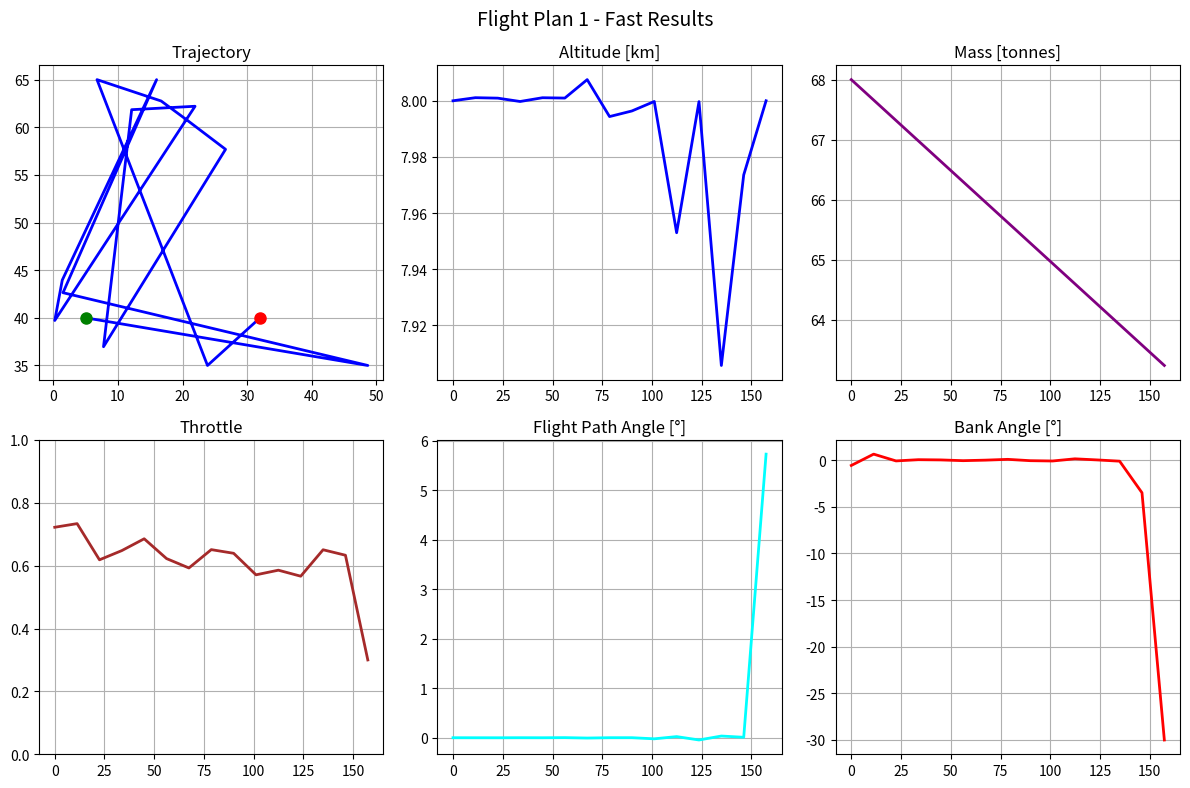
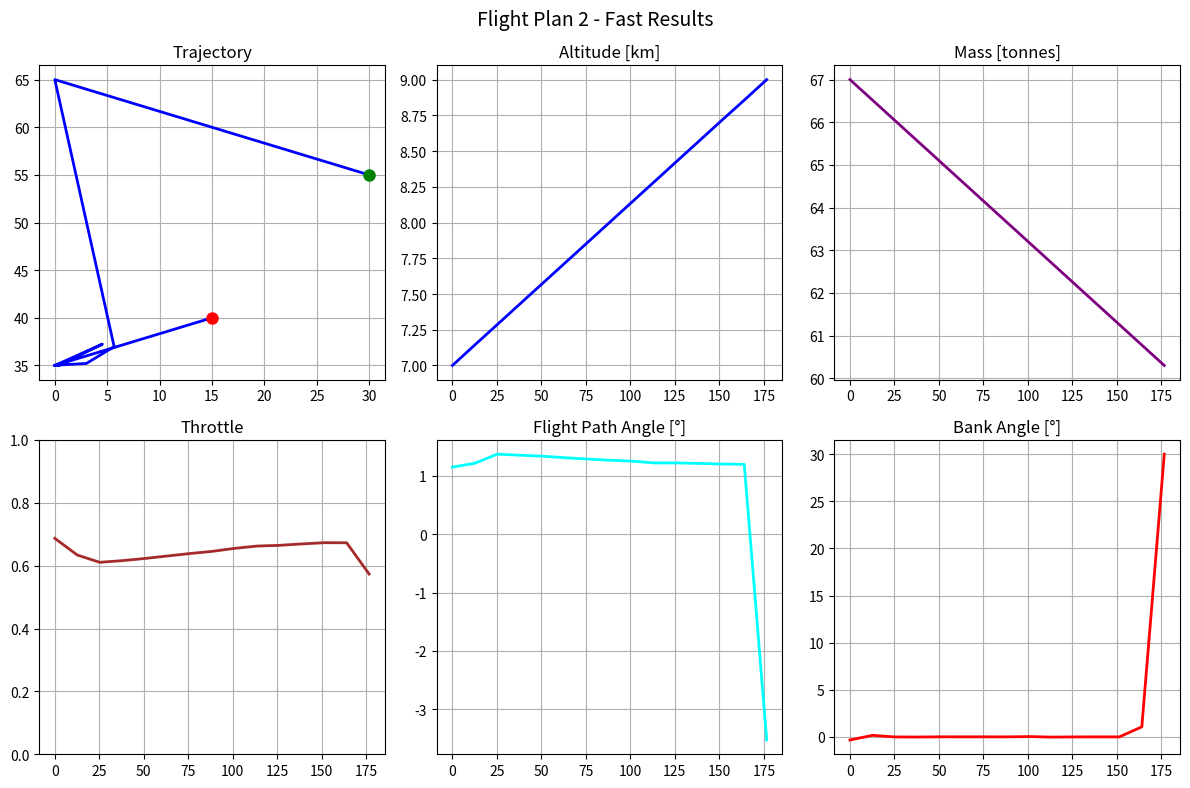

Python code for these plots, in order:
import numpy as np
import matplotlib.pyplot as plt
from scipy.integrate import solve_ivp
from scipy.optimize import minimize
import json

class AircraftModel:
    def __init__(self):
        self.g = 9.81
        self.rho_0 = 1.225
        self.S = 124.65
        self.C_D0 = 0.025452
        self.k = 0.035815
        
        # Fuel consumption coefficients
        self.Cf1 = 0.92958
        self.Cf2 = 0.70057
        self.Cf3 = 1068.1
        
        # Thrust coefficients
        self.CT1 = 0.95
        self.CT2_1 = 146590
        self.CT2_2 = 53872
        self.CT2_3 = 3.0453e-11
        
        # Wind coefficients
        self.wx_coef = np.array([-21.151, 10.0039, 1.1081, -0.5239, -0.1297, -0.006, 0.0073, 0.0066, -0.0001])
        self.wy_coef = np.array([-65.3035, 17.6148, 1.0855, -0.7001, -0.5508, -0.003, 0.0241, 0.0064, -0.000227])

    def air_density(self, h):
        return self.rho_0 * (1 - 2.2257e-5 * h) ** 4.2561

    def thrust_max(self, h):
        return self.CT1 * self.CT2_1 * (1 - (3.28 * h) / self.CT2_2) + self.CT2_3 * (3.28 * h)**2

    def eta(self, v):
        return (self.Cf3 / 60000) * (1 + (1.943 * v) / self.Cf3)

    def fuel_flow(self, delta, thr_max, eta):
        flow = delta * thr_max * eta * self.Cf1 / 1e6
        return max(0.001, flow)

    def wind_speed(self, lon, lat):
        terms = [1, lon, lat, lon*lat, lon**2, lat**2, 
                lon**2*lat, lon*lat**2, lon**2*lat**2]
        
        W_x = sum(c*t for c, t in zip(self.wx_coef, terms))
        W_y = sum(c*t for c, t in zip(self.wy_coef, terms))
        
        return W_x, W_y

    def lift_coefficient(self, m, rho, v, mu):
        return (2 * m * self.g) / (rho * self.S * v**2 * np.cos(mu))

    def drag_coefficient(self, CL):  
        return self.C_D0 + self.k * CL**2

    def dynamics(self, t, state, controls):
        x, y, h, v, psi, m = state
        gamma, mu, delta = controls

        # Clamp controls
        gamma = np.clip(gamma, -0.1, 0.1)
        mu = np.clip(mu, -np.pi/6, np.pi/6)
        delta = np.clip(delta, 0.3, 0.9)

        # Environmental conditions
        rho = self.air_density(h)
        W_x, W_y = self.wind_speed(x, y)

        # Aerodynamic coefficients
        CL = self.lift_coefficient(m, rho, v, mu)
        CD = self.drag_coefficient(CL)

        # Propulsion
        thr_max = self.thrust_max(h)
        thrust = delta * thr_max
        eta_val = self.eta(v)
        f = self.fuel_flow(delta, thr_max, eta_val)

        # State derivatives
        x_dot = v * np.cos(psi) * np.cos(gamma) + W_x
        y_dot = v * np.sin(psi) * np.cos(gamma) + W_y
        h_dot = v * np.sin(gamma)
        v_dot = (thrust / m) - self.g * np.sin(gamma) - (CD * self.S * rho * v**2) / (2 * m)
        psi_dot = (CL * self.S * rho * v) / (2 * m) * np.sin(mu) / np.cos(gamma)
        m_dot = -f

        return [x_dot, y_dot, h_dot, v_dot, psi_dot, m_dot]


class FastDirectMethod:
    def __init__(self, aircraft_model, initial_state, target_state):
        self.aircraft = aircraft_model
        self.x0 = initial_state
        self.xf = target_state
        
        # MUCH simpler - only 15 nodes for fast convergence
        self.n_nodes = 15
        self.n_segments = self.n_nodes - 1
        
        # Calculate distance
        dx = self.xf[0] - self.x0[0]
        dy = self.xf[1] - self.x0[1]
        self.distance_km = np.sqrt(dx**2 + dy**2) * 111
        
        # Quick time estimate
        self.tf_estimate = (self.distance_km / 800) * 3600  # 800 km/h
        
        print(f"⚡ FAST Direct Method")
        print(f"Distance: {self.distance_km:.1f} km")
        print(f"Nodes: {self.n_nodes} (optimized for speed)")
        print(f"Estimated time: {self.tf_estimate/60:.1f} minutes")
        
    def create_simple_guess(self):
        """Very simple initial guess"""
        n_vars = self.n_nodes * 9 + 1
        x_guess = np.zeros(n_vars)
        
        dx = self.xf[0] - self.x0[0]
        dy = self.xf[1] - self.x0[1] 
        dh = self.xf[2] - self.x0[2]
        
        heading = np.arctan2(dy, dx)
        if heading < 0:
            heading += 2*np.pi
        
        for i in range(self.n_nodes):
            idx = i * 9
            alpha = i / (self.n_nodes - 1)
            
            # Simple linear interpolation
            x_guess[idx:idx+9] = [
                self.x0[0] + alpha * dx,                    # x
                self.x0[1] + alpha * dy,                    # y  
                self.x0[2] + alpha * dh,                    # h
                self.x0[3],                                 # v
                heading,                                    # psi
                self.x0[5] * (1 - 0.1 * alpha),           # m (10% fuel)
                np.sign(dh) * 0.02 if dh != 0 else 0.0,   # gamma
                0.0,                                        # mu
                0.7                                         # delta
            ]
        
        x_guess[-1] = self.tf_estimate
        return x_guess
    
    def create_simple_bounds(self):
        """Simple bounds"""
        bounds = []
        
        for i in range(self.n_nodes):
            bounds.extend([
                (0, 50),                     # x
                (35, 65),                    # y
                (5000, 12000),               # h
                (150, 300),                  # v
                (-2*np.pi, 2*np.pi),         # psi
                (self.x0[5]*0.7, self.x0[5]), # m
                (-0.1, 0.1),                 # gamma
                (-np.pi/6, np.pi/6),         # mu
                (0.3, 0.9)                   # delta
            ])
        
        bounds.append((self.tf_estimate*0.7, self.tf_estimate*1.5))
        return bounds
    
    def simple_objective(self, x):
        """Ultra-simple objective - just minimize fuel"""
        n = self.n_nodes
        
        initial_mass = x[5]
        final_mass = x[(n-1)*9 + 5]
        fuel_consumed = initial_mass - final_mass
        
        if fuel_consumed <= 0:
            return 1e6
        
        # Terminal penalty
        final_x = x[(n-1)*9]
        final_y = x[(n-1)*9 + 1]
        final_h = x[(n-1)*9 + 2]
        
        terminal_penalty = 100 * (
            (final_x - self.xf[0])**2 +
            (final_y - self.xf[1])**2 +
            (final_h - self.xf[2])**2 / 1e6
        )
        
        return fuel_consumed + terminal_penalty
    
    def simple_constraints(self, x):
        """Simple constraints - just dynamics"""
        n = self.n_nodes
        tf = x[-1]
        dt = tf / self.n_segments
        
        constraints = []
        
        # Initial conditions
        for i in range(6):
            constraints.append(x[i] - self.x0[i])
        
        # Simple Euler integration for speed
        for i in range(self.n_segments):
            idx1 = i * 9
            idx2 = (i+1) * 9
            
            state1 = x[idx1:idx1+6]
            controls1 = x[idx1+6:idx1+9]
            state2 = x[idx2:idx2+6]
            
            f1 = self.aircraft.dynamics(0, state1, controls1)
            
            for j in range(6):
                predicted = state1[j] + dt * f1[j]
                constraints.append(state2[j] - predicted)
        
        # Terminal conditions
        final_idx = (n-1) * 9
        constraints.extend([
            x[final_idx] - self.xf[0],
            x[final_idx+1] - self.xf[1], 
            x[final_idx+2] - self.xf[2]
        ])
        
        return np.array(constraints)
    
    def solve_fast(self):
        """Fast solve with minimal complexity"""
        print("\n⚡ Starting FAST optimization...")
        
        x_guess = self.create_simple_guess()
        bounds = self.create_simple_bounds()
        
        print(f"Problem size: {len(x_guess)} vars, {len(self.simple_constraints(x_guess))} constraints")
        
        try:
            result = minimize(
                self.simple_objective,
                x_guess,
                method='SLSQP',
                bounds=bounds,
                constraints={'type': 'eq', 'fun': self.simple_constraints},
                options={
                    'maxiter': 100,  # Limited iterations for speed
                    'ftol': 1e-4,    # Looser tolerance
                    'eps': 1e-3,     # Larger step size
                    'disp': True
                }
            )
            
            if result.success or (hasattr(result, 'fun') and result.fun < 1e4):
                return self.extract_fast_solution(result.x)
            else:
                print(f"❌ Fast optimization failed: {result.message}")
                return None, None, None, False
                
        except Exception as e:
            print(f"❌ Error: {e}")
            return None, None, None, False
    
    def extract_fast_solution(self, x_opt):
        """Extract solution"""
        n = self.n_nodes
        tf = x_opt[-1]
        
        t = np.linspace(0, tf, n)
        states = np.zeros((n, 6))
        controls = np.zeros((n, 3))
        
        for i in range(n):
            idx = i * 9
            states[i] = x_opt[idx:idx+6]
            controls[i] = x_opt[idx+6:idx+9]
        
        fuel_consumed = states[0,5] - states[-1,5]
        pos_error = np.sqrt((states[-1,0] - self.xf[0])**2 + (states[-1,1] - self.xf[1])**2)
        alt_error = abs(states[-1,2] - self.xf[2])
        
        print(f"✅ Fast solution found!")
        print(f"Flight time: {tf/60:.1f} minutes")
        print(f"Fuel consumed: {fuel_consumed:.1f} kg")
        print(f"Position error: {pos_error:.6f} degrees")
        print(f"Altitude error: {alt_error:.1f} meters")
        
        success = (pos_error < 0.02) and (alt_error < 300) and (fuel_consumed > 0)
        return t, states, controls, success


def solve_flight_plan(flight_plan_number):
    """Solve using fast method"""
    
    flight_plans = {
        1: {
            'name': 'Flight 1',
            'initial': [5, 40, 8000, 210, 0, 68000],
            'target': [32, 40, 8000]
        },
        2: {
            'name': 'Flight 2',
            'initial': [30, 55, 7000, 220, np.radians(40), 67000],
            'target': [15, 40, 9000]
        },
        3: {
            'name': 'Flight 3', 
            'initial': [32, 45, 8000, 210, np.radians(180), 65000],
            'target': [5, 45, 7000]
        }
    }
    
    plan = flight_plans[flight_plan_number]
    
    print(f"\n{'='*50}")
    print(f"⚡ SOLVING {plan['name'].upper()} - FAST METHOD")
    print(f"{'='*50}")
    
    aircraft = AircraftModel()
    optimizer = FastDirectMethod(aircraft, plan['initial'], plan['target'])
    
    result = optimizer.solve_fast()
    
    if result[0] is not None:
        t, states, controls, success = result
        
        if success:
            fuel_consumed = states[0,5] - states[-1,5]
            plot_fast_results(t, states, controls, flight_plan_number)
            
            return {
                'success': True,
                'time': t[-1],
                'fuel': fuel_consumed
            }
    
    return {'success': False, 'time': 0, 'fuel': 0}


def plot_fast_results(t, states, controls, flight_plan_number):
    """Quick plotting"""
    t_min = t / 60
    x, y, h, v, psi, m = states.T
    gamma, mu, delta = controls.T
    
    fig, axes = plt.subplots(2, 3, figsize=(12, 8))
    fig.suptitle(f'Flight Plan {flight_plan_number} - Fast Results', fontsize=14)
    
    # 1. Trajectory
    axes[0,0].plot(x, y, 'b-', linewidth=2)
    axes[0,0].plot(x[0], y[0], 'go', markersize=8)
    axes[0,0].plot(x[-1], y[-1], 'ro', markersize=8)
    axes[0,0].set_title('Trajectory')
    axes[0,0].grid(True)
    
    # 2. Altitude
    axes[0,1].plot(t_min, h/1000, 'b-', linewidth=2)
    axes[0,1].set_title('Altitude [km]')
    axes[0,1].grid(True)
    
    # 3. Mass
    axes[0,2].plot(t_min, m/1000, 'purple', linewidth=2)
    axes[0,2].set_title('Mass [tonnes]')
    axes[0,2].grid(True)
    
    # 4. Throttle
    axes[1,0].plot(t_min, delta, 'brown', linewidth=2)
    axes[1,0].set_title('Throttle')
    axes[1,0].set_ylim([0, 1])
    axes[1,0].grid(True)
    
    # 5. Flight path angle
    axes[1,1].plot(t_min, np.degrees(gamma), 'cyan', linewidth=2)
    axes[1,1].set_title('Flight Path Angle [°]')
    axes[1,1].grid(True)
    
    # 6. Bank angle
    axes[1,2].plot(t_min, np.degrees(mu), 'red', linewidth=2)
    axes[1,2].set_title('Bank Angle [°]')
    axes[1,2].grid(True)
    
    plt.tight_layout()
    plt.savefig(f'flight_plan_{flight_plan_number}_fast.png', dpi=200, bbox_inches='tight')
    plt.show()


def main():
    """Fast main execution"""
    print("⚡ FAST Aircraft Flight Optimization")
    print("🚀 Optimized for SPEED - 15 nodes only")
    print("=" * 50)
    
    results = {}
    
    for flight_num in [1, 2, 3]:
        result = solve_flight_plan(flight_num)
        results[flight_num] = result
    
    # Summary
    print(f"\n{'='*60}")
    print("⚡ FAST RESULTS SUMMARY")
    print(f"{'='*60}")
    print(f"{'Flight':<8} | {'Status':<12} | {'Time (min)':<12} | {'Fuel (kg)':<12}")
    print("-" * 60)
    
    for flight_num, data in results.items():
        if data['success']:
            status = "✅ SUCCESS"
            time_str = f"{data['time']/60:.1f}"
            fuel_str = f"{data['fuel']:.1f}"
        else:
            status = "❌ FAILED"
            time_str = "N/A"
            fuel_str = "N/A"
        
        print(f"{flight_num:<8} | {status:<12} | {time_str:<12} | {fuel_str:<12}")


if __name__ == "__main__":
    main()
